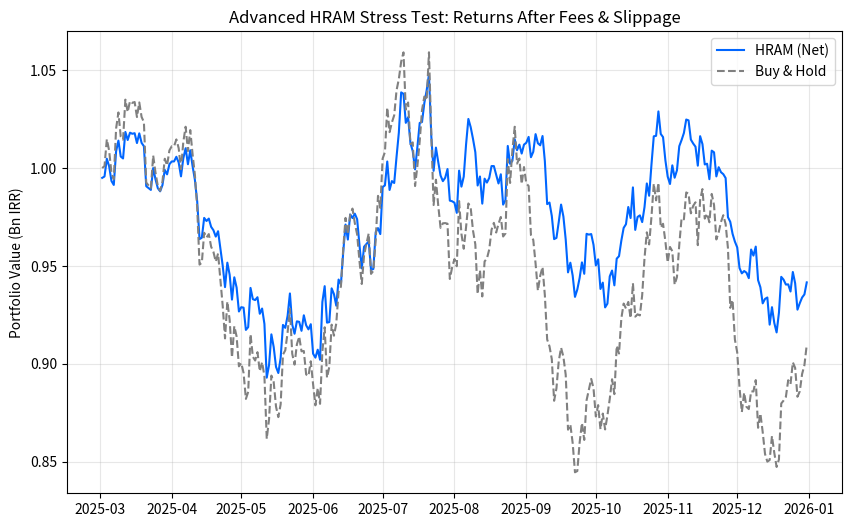

Write the Python code that produced this figure.
import numpy as np
import pandas as pd
import matplotlib.pyplot as plt

# ==========================================
# PART 1: ADVANCED CONFIGURATION
# ==========================================
ASSETS = {
    'USDT': {'type': 'Foundation', 'vol_profile': 0.001, 'crash_corr': 1.0},
    'PAXG': {'type': 'Foundation', 'vol_profile': 0.12,  'crash_corr': 1.2},
    'BTC':  {'type': 'Growth',     'vol_profile': 0.45,  'crash_corr': 0.4},
    'ETH':  {'type': 'Growth',     'vol_profile': 0.55,  'crash_corr': 0.35},
    'SOL':  {'type': 'Upside',     'vol_profile': 0.75,  'crash_corr': 0.1}
}

CONFIG = {
    'vol_window': 30,
    'mom_window': 50,
    'corr_window': 60,
    'min_weight': 0.05,
    'max_weight': 0.40,
    'rebal_threshold_normal': 0.05,
    'rebal_threshold_emergency': 0.10,
    'initial_capital': 1_000_000_000, # 1 Billion IRR

    # NEW: Friction Parameters
    'base_fee': 0.003,      # 0.3% Exchange Fee
    'base_slippage': 0.002, # 0.2% Base Slippage
    'risk_free_rate': 0.20  # 20% Risk Free Rate (approx for Iran context)
}

# ==========================================
# PART 2: DATA GENERATOR (With Volatility Spike)
# ==========================================
def generate_crash_data(days=365):
    np.random.seed(42)
    dates = pd.date_range(start='2025-01-01', periods=days)
    prices = pd.DataFrame(index=dates)

    # Market State: 0 = Normal, 1 = Crash
    market_state = np.zeros(days)
    market_state[100:] = 1 # Crash starts day 100

    for symbol, profile in ASSETS.items():
        base_vol = profile['vol_profile'] / np.sqrt(365)

        # Volatility expands during crash
        vol_multiplier = np.where(market_state == 1, 1.5, 1.0)
        if symbol == 'USDT': vol_multiplier = 1.0 # Stable

        trend = np.zeros(days)
        if symbol == 'USDT': trend[:] = 0.0001
        elif symbol == 'PAXG': trend[:] = 0.0002
        else:
            trend[:100] = 0.001 # Bull run
            # Crash Severity
            if symbol == 'BTC': trend[100:] = -0.003
            elif symbol == 'ETH': trend[100:] = -0.0035
            elif symbol == 'SOL': trend[100:] = -0.005

        returns = np.random.normal(trend, base_vol * vol_multiplier, days)
        prices[symbol] = 100 * np.cumprod(1 + returns)

    return prices

# ==========================================
# PART 3: HRAM ENGINE (Unchanged Core Logic)
# ==========================================
def calculate_hram_weights(prices, current_date):
    lookback = max(CONFIG['vol_window'], CONFIG['mom_window'], CONFIG['corr_window'])
    if len(prices[:current_date]) < lookback:
        return {a: 1.0/len(ASSETS) for a in ASSETS}

    window = prices[:current_date].iloc[-lookback:]
    vols = window.pct_change().std() * np.sqrt(365)
    sma = window.iloc[-CONFIG['mom_window']:].mean()
    mom = (window.iloc[-1] / sma) - 1
    corr = window.iloc[-CONFIG['corr_window']:].pct_change().corr()

    weights_raw = {}
    for asset in ASSETS:
        f_risk = 1 / (vols[asset] + 1e-6)
        f_mom = max(0.1, 1 + (mom[asset] * 0.3))
        f_corr = 1 - (corr[asset].mean() * 0.2)
        f_liq = 1.1 if asset in ['BTC','ETH','USDT'] else 1.0
        weights_raw[asset] = f_risk * f_mom * f_corr * f_liq

    # Normalize & Clamp
    w = {k: v/sum(weights_raw.values()) for k,v in weights_raw.items()}
    for _ in range(3): # Iterative clamping
        total = sum(w.values())
        w = {k: max(CONFIG['min_weight'], min(CONFIG['max_weight'], v/total)) for k,v in w.items()}

    final_sum = sum(w.values())
    return {k: v/final_sum for k,v in w.items()}

# ==========================================
# PART 4: SIMULATION WITH FRICTION
# ==========================================
def run_simulation():
    prices = generate_crash_data()
    dates = prices.index

    # Portfolio Init
    cash = CONFIG['initial_capital']
    holdings = {a: 0.0 for a in ASSETS}

    # Stats
    history = []     # HRAM Value
    bench_hist = []  # Buy & Hold Value
    fees_paid = 0

    # Initial Buy (Day 60)
    start_idx = 60
    weights = calculate_hram_weights(prices, dates[start_idx])

    # Initial Execution (Assuming normal slippage)
    for a, w in weights.items():
        alloc = cash * w
        cost = alloc * (CONFIG['base_fee'] + CONFIG['base_slippage'])
        fees_paid += cost
        holdings[a] = (alloc - cost) / prices[a].iloc[start_idx]
    cash = 0

    # Benchmark Init (Equal Weight)
    b0_prices = prices.iloc[start_idx]
    b_shares = {a: (CONFIG['initial_capital']/len(ASSETS))/b0_prices[a] for a in ASSETS}

    last_rebal = dates[start_idx]

    print(f"Starting Sim: {dates[start_idx].date()} to {dates[-1].date()}")

    for i in range(start_idx, len(dates)):
        date = dates[i]
        curr_px = prices.loc[date]

        # 1. Valuations
        port_val = sum(holdings[a] * curr_px[a] for a in ASSETS) + cash
        history.append(port_val)

        bench_val = sum(b_shares[a] * curr_px[a] for a in ASSETS)
        bench_hist.append(bench_val)

        # 2. Volatility Check for Dynamic Slippage
        # If short-term vol is high, slippage doubles
        recent_vol = prices[i-5:i].pct_change().std().mean()
        is_high_vol = recent_vol > 0.02 # Arbitrary stress threshold
        current_slippage = CONFIG['base_slippage'] * (2.0 if is_high_vol else 1.0)

        # 3. Rebalance Logic
        curr_w = {a: (holdings[a]*curr_px[a])/port_val for a in ASSETS}
        target_w = calculate_hram_weights(prices, date)

        max_drift = max(abs(curr_w[a] - target_w[a]) for a in ASSETS)
        days_since = (date - last_rebal).days

        trigger = (max_drift > CONFIG['rebal_threshold_emergency']) or \
                  ((max_drift > CONFIG['rebal_threshold_normal']) and (days_since >= 1))

        if trigger:
            # EXECUTION SIMULATOR
            # Sell Overweight
            for a in ASSETS:
                target_amt = port_val * target_w[a]
                curr_amt = holdings[a] * curr_px[a]

                if curr_amt > target_amt:
                    sell_amt = curr_amt - target_amt
                    # Apply Friction
                    friction = sell_amt * (CONFIG['base_fee'] + current_slippage)
                    fees_paid += friction

                    net_cash = sell_amt - friction
                    holdings[a] -= sell_amt / curr_px[a]
                    cash += net_cash

            # Buy Underweight
            for a in ASSETS:
                target_amt = port_val * target_w[a]
                curr_amt = holdings[a] * curr_px[a]

                if curr_amt < target_amt:
                    needed = target_amt - curr_amt
                    if cash > 0:
                        buy_amt = min(cash, needed)
                        friction = buy_amt * (CONFIG['base_fee'] + current_slippage)
                        fees_paid += friction

                        actual_invest = buy_amt - friction
                        holdings[a] += actual_invest / curr_px[a]
                        cash -= buy_amt

            last_rebal = date

    # ==========================================
    # PART 5: METRICS REPORTING
    # ==========================================
    # Helper for Max Drawdown
    def get_max_dd(series):
        s = pd.Series(series)
        cummax = s.cummax()
        dd = (s - cummax) / cummax
        return dd.min()

    # Helper for Sharpe (Annualized)
    def get_sharpe(series, rf=0.20):
        s = pd.Series(series)
        ret = s.pct_change().dropna()
        excess = ret.mean() * 365 - rf
        std = ret.std() * np.sqrt(365)
        return excess / std

    h_ret = (history[-1]/history[0]) - 1
    b_ret = (bench_hist[-1]/bench_hist[0]) - 1

    print("\n" + "="*50)
    print(f"ADVANCED STRESS TEST RESULTS (With Friction)")
    print("="*50)
    print(f"{'METRIC':<20} | {'BLU MARKETS (HRAM)':<18} | {'BUY & HOLD':<15}")
    print("-" * 58)
    print(f"{'Net Return':<20} | {h_ret:>17.2%} | {b_ret:>14.2%}")
    print(f"{'Max Drawdown':<20} | {get_max_dd(history):>17.2%} | {get_max_dd(bench_hist):>14.2%}")
    print(f"{'Sharpe Ratio':<20} | {get_sharpe(history):>17.2f} | {get_sharpe(bench_hist):>14.2f}")
    print(f"{'Fees Paid (IRR)':<20} | {fees_paid/1e6:>16.1f}M | {'0.0':>14}")
    print("-" * 58)
    print(f"Alpha (Net): {h_ret - b_ret:.2%}")
    print("="*50)

    # Plot
    plt.figure(figsize=(10,6))
    plt.plot(dates[start_idx:], [x/1e9 for x in history], label='HRAM (Net)', color='#0066FF')
    plt.plot(dates[start_idx:], [x/1e9 for x in bench_hist], label='Buy & Hold', color='gray', linestyle='--')
    plt.title('Advanced HRAM Stress Test: Returns After Fees & Slippage')
    plt.ylabel('Portfolio Value (Bn IRR)')
    plt.legend()
    plt.grid(True, alpha=0.3)
    plt.show()

if __name__ == "__main__":
    run_simulation()
